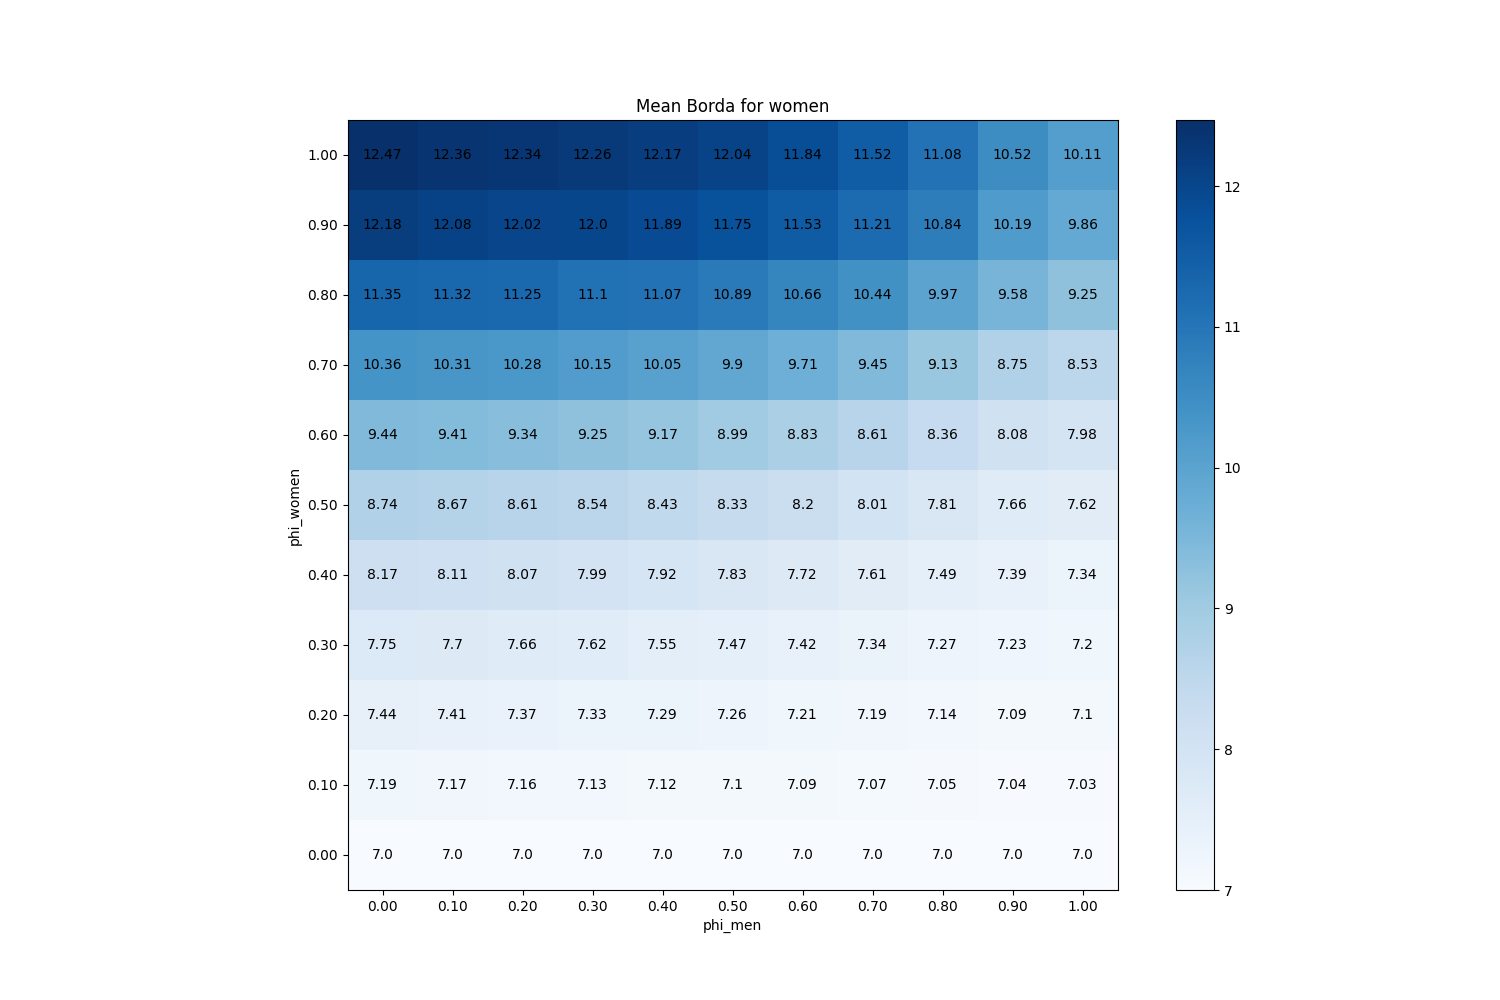

The table this chart was drawn from, first rows:
phi_men, phi_women
(0.0, 0.0), 7
(0.1, 0.0), 7
(0.2, 0.0), 7
(0.3, 0.0), 7
(0.4, 0.0), 7
(0.5, 0.0), 7
(0.6, 0.0), 7
(0.7, 0.0), 7
(0.8, 0.0), 7
(0.9, 0.0), 7
(1.0, 0.0), 7
(0.0, 0.1), 7.193
(0.1, 0.1), 7.173
(0.2, 0.1), 7.158
(0.3, 0.1), 7.135
(0.4, 0.1), 7.116
(0.5, 0.1), 7.103
(0.6, 0.1), 7.088
(0.7, 0.1), 7.068
(0.8, 0.1), 7.055
(0.9, 0.1), 7.04
(1.0, 0.1), 7.034
(0.0, 0.2), 7.443
(0.1, 0.2), 7.412
(0.2, 0.2), 7.373
(0.3, 0.2), 7.33
(0.4, 0.2), 7.286
(0.5, 0.2), 7.259
(0.6, 0.2), 7.208
(0.7, 0.2), 7.185
(0.8, 0.2), 7.14
(0.9, 0.2), 7.093
(1.0, 0.2), 7.098
(0.0, 0.3), 7.745
(0.1, 0.3), 7.703
(0.2, 0.3), 7.659
(0.3, 0.3), 7.62
(0.4, 0.3), 7.555
(0.5, 0.3), 7.471
(0.6, 0.3), 7.418
(0.7, 0.3), 7.345
(0.8, 0.3), 7.27
(0.9, 0.3), 7.229
(1.0, 0.3), 7.196
(0.0, 0.4), 8.169
(0.1, 0.4), 8.112
(0.2, 0.4), 8.072
(0.3, 0.4), 7.994
(0.4, 0.4), 7.923
(0.5, 0.4), 7.826
(0.6, 0.4), 7.724
(0.7, 0.4), 7.608
(0.8, 0.4), 7.489
(0.9, 0.4), 7.393
(1.0, 0.4), 7.336
(0.0, 0.5), 8.738
(0.1, 0.5), 8.668
(0.2, 0.5), 8.61
(0.3, 0.5), 8.541
(0.4, 0.5), 8.433
... 61 more rows
